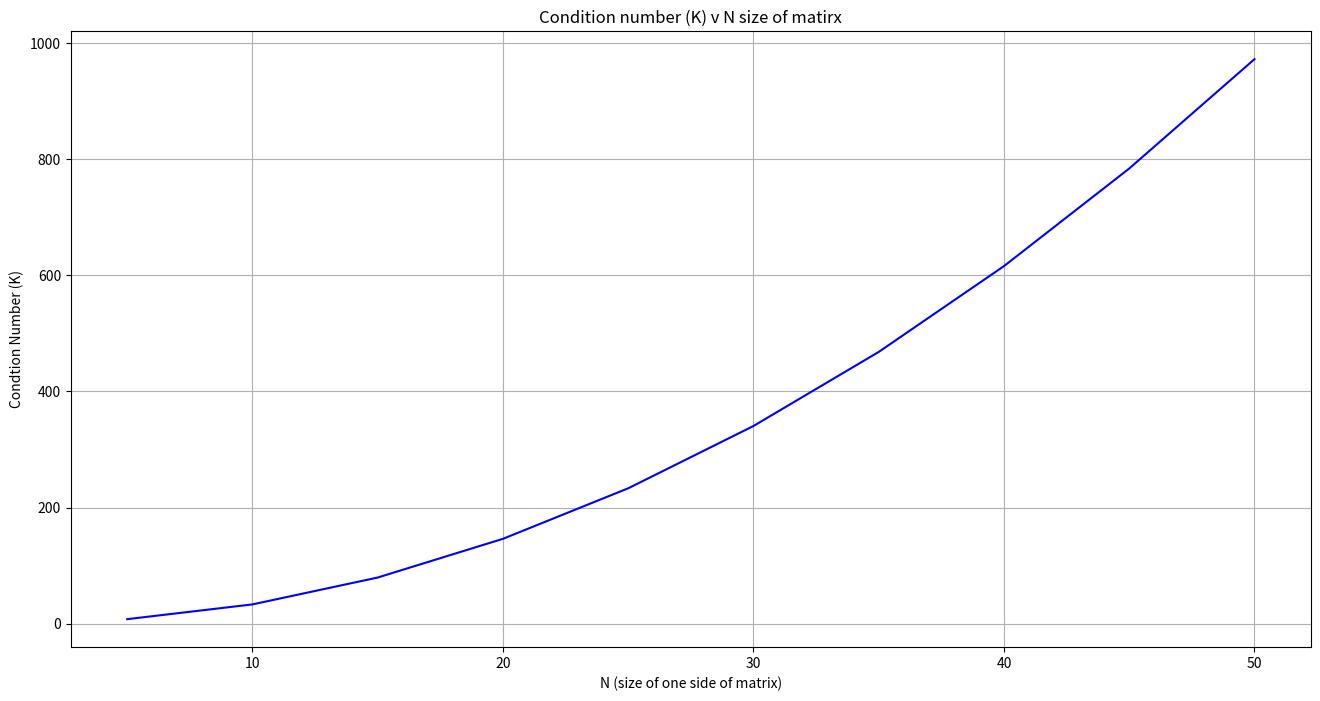
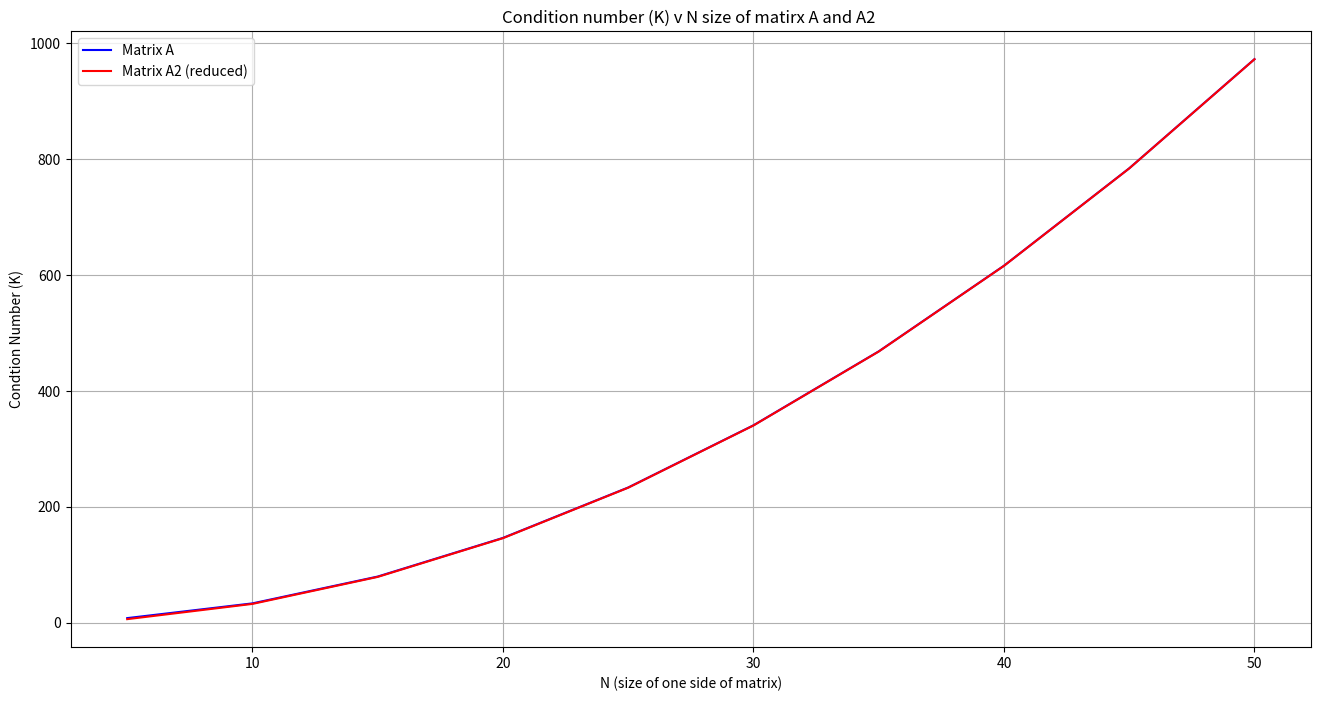
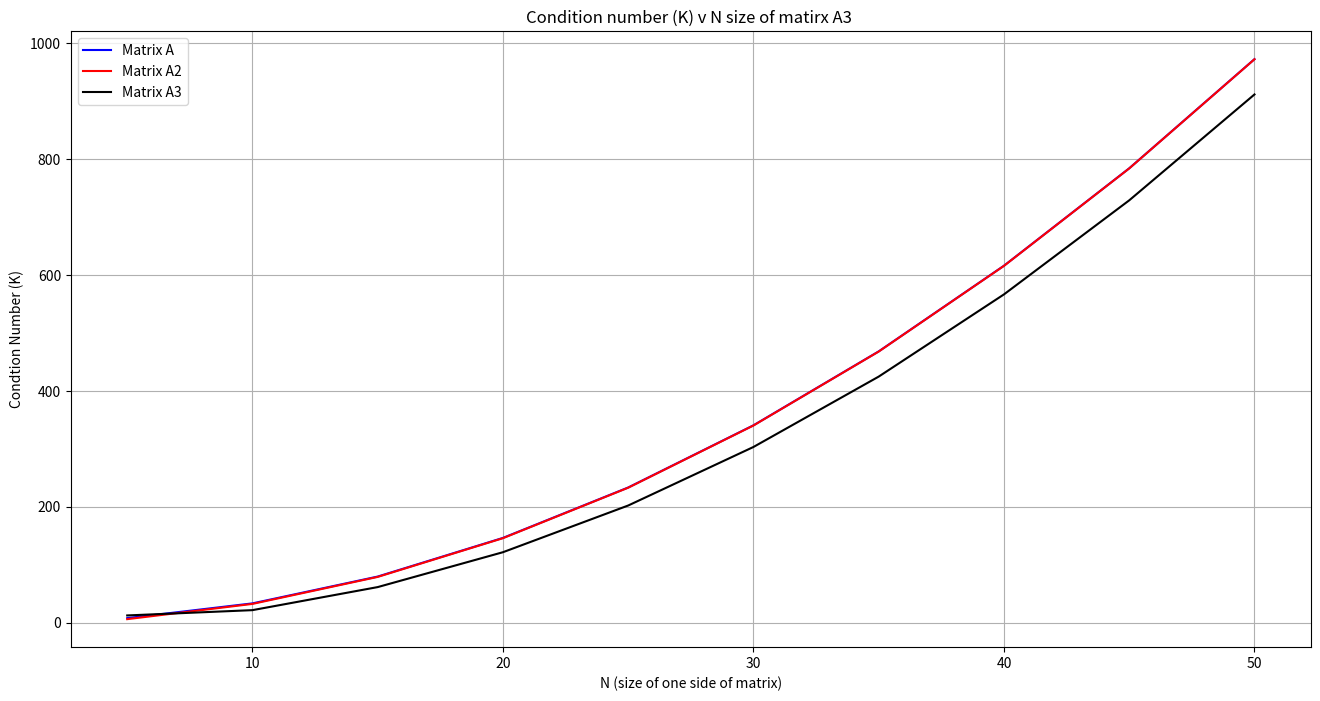

Python code for these plots, in order:
# %% [markdown]

# # Laboratory 3: Linear Algebra
# [redacted]





# #### Problem Two: Condition number for Dirichlet problem
# Boundary condtions for a Dirichlet problem are:
# $$
# u(0)=u(1)=0
# $$
# *Solution of an ODE Using Linear Algebra*
# - a\) Using Python, compute the condition number for the matrix 
# 𝐴1 from Equation Differential System Matrix for several values of
#  𝑁 between 5 and 50. ( Hint: This will be much easier if you write 
# a small Python function that outputs the matrix 𝐴 for a given value
#  of 𝑁.)
# %% 

import numpy as np
import matplotlib.pyplot as plt

def Dirichlet(N):
    """
    This function that outputs a 
    matrix 𝐴 for a given value of N
    """
    A = np.zeros((N,N))
    for index in range(1,N-1):
        A[index,index] = -2
        A[index,index + 1] = A[index,index - 1] = 1

    A[0,0] = A[-1,-1] =1
    A2 = A[1:-1,1:-1]
    KA = np.linalg.cond(A)
    KA2 = np.linalg.cond(A2)

    return A, A2, KA, KA2

## Loop and calcualte the condition number (KA & KA2) for the matrix (A & A2)
N = np.arange(5,55,5)
A_list, A2_list, KA_list, KA2_list = [], [], [], []

for size in N:
    A, A2, KA, KA2 = Dirichlet(size)
    A_list.append(A)
    A2_list.append(A2)
    KA_list.append(KA)
    KA2_list.append(KA2)

    ## Print condtion number of matrix A
    print(f"Matrix A Size: {A.shape} Condition number: {KA}")



A_list[0]

# %% [markdown]

# - b\) Can you conjecture how the condition number (K) of 𝐴 depends on 𝑁?
# $$
# K=\|A\|\left\|A^{-1}\right\|
# $$
#  **As the size of the matrix increases the condition number
#  becomes larger. Meaning that the A becomes ill-condition 
#  as it grows in size (ie more difficult to solve).**


# %% 

## Plt condition number (K) v N size of matirx 𝐴 
fig,ax=plt.subplots(1,figsize=(16,8))
ax.set_title("Condition number (K) v N size of matirx")
# ax.scatter(N,KA_list, marker = '+', color = 'red')
ax.plot(N,KA_list, color = 'blue', lw = 1.5)
ax.grid(True)
ax.set(xlabel='N (size of one side of matrix)',ylabel='Condtion Number (K)')


# %% [markdown]

# - c\) Another way to write the system of equations is to substitute 
# the boundary conditions into the equations, and thereby reduce size 
# of the problem to one of 𝑁−1 equations in 𝑁−1 unknowns. The corresponding
# matrix is simply the 𝑁−1 by 𝑁−1 submatrix of 𝐴1 from Equation 
# Differential System Matrix.
#
# Does this change in the matrix make a significant difference in the condition number?
# 
#
# **This change in the matrix makes a difference in the condition 
# number but it is not significant. It only slightly improves the 
# easy in solving the equaioiton.**
#

# %%
## Print condtion number of matrix A2 (the reduced matrix)
for size in range(len(N)):
    print(f"Matrix A2 (reduced) Size: {A2_list[size].shape} Condition number: {KA2_list[size]}")

# %% 

## Plt condition number (K) v N size of matirx A2 
fig,ax=plt.subplots(1,figsize=(16,8))
ax.set_title("Condition number (K) v N size of matirx A and A2 ")
ax.plot(N,KA_list, color = 'blue', lw = 1.5, label = "Matrix A")
ax.plot(N,KA2_list, color = 'red', lw = 1.5, label = "Matrix A2 (reduced)")
ax.grid(True)
ax.legend()
ax.set(xlabel='N (size of one side of matrix)',ylabel='Condtion Number (K)')



# %% [markdown]

# #### Problem Three: Condition number for Neumann problem
# Boundary condtions for a discrete Neumann problem are:
# $$
# u_{-1}-2 u_{0}+u_{1}=d^{2} f_{0} \quad \text { and } \quad u_{N-1}-2 u_{N}+u_{N+1}=d^{2} f_{N}
# $$
#
#
# - a\) Derive the matrix corresponding to the linear system to be solved in both
#  of these cases.
# %%

def Neumann(N):
    """
    This function that outputs a 
    matrix 𝐴 for a given value of N
    """
    A = np.zeros((N,N))
    for index in range(1,N-1):
        A[index,index] = -2
        A[index,index + 1] = A[index,index - 1] = 1

    A[0,0] = A[-1,-1] =1
    A3 = A[1:-1,1:-1]
    A3[0,1] = A3[-1,-2] = 2
    c = np.full(A3.shape[0],1)

    c = (c/N)
    A3 =np.vstack([A3,c])

    KA3 = np.linalg.cond(A3)

    return A3, KA3


## Loop and calcualte the condition number (KA & KA2) for the matrix (A & A2)
N = np.arange(5,55,5)
A3_list,  KA3_list = [], []

for size in N:
    A3, KA3 = Neumann(size)
    A3_list.append(A3)
    KA3_list.append(KA3)

    ## Print condtion number of matrix A
    print(f"Matrix A3 Size: {A3.shape} Condition number: {KA3}")

# %%

## Plt condition number (K) v N size of matirx A3 
fig,ax=plt.subplots(1,figsize=(16,8))
ax.set_title("Condition number (K) v N size of matirx A3 ")
ax.plot(N,KA_list, color = 'blue', lw = 1.5, label = "Matrix A")
ax.plot(N,KA2_list, color = 'red', lw = 1.5, label = "Matrix A2")
ax.plot(N,KA3_list, color = 'k', lw = 1.5, label = "Matrix A3")
ax.grid(True)
ax.legend()
ax.set(xlabel='N (size of one side of matrix)',ylabel='Condtion Number (K)')












# %% [markdown]
# #### Problem FIve: Consider a long hallway in an office building. If we assume that any
# cigarrette smoke, mixes across the width of the hallway and vertically
# through the depth of the hallway much faster than it mixes along the
# hallway, we can write the diffusion of cigaratte smoke as an equation
# where S is the concentration of smoke, κ is the rate of diffusion of
# smoke, γ is the rate at which the smoke sticks to the walls or otherwise
# leaves the system, α(x) is the sources of smoke, t is the time and x is
# distance along the hallway.
#
# $$
# \partial S / \partial t=\kappa \frac{\partial^{2} S}{\partial x^{2}}-\gamma S+\alpha(x)
# $$
#
# - a\) Write the appropriate equation for the steady state.
# 
# %%


def Neumann(N):
    """
    This function that outputs a 
    matrix 𝐴 for a given value of N
    """
    A = np.zeros((N,N))
    for index in range(1,N-1):
        A[index,index] = -2
        A[index,index + 1] = A[index,index - 1] = 1

    A[0,0] = A[-1,-1] =1
    A3 = A[1:-1,1:-1]
    A3[0,1] = A3[-1,-2] = 2
    c = np.full(A3.shape[0],1)

    c = (c/N)
    A3 =np.vstack([A3,c])

    KA3 = np.linalg.cond(A3)

    return A3, KA3